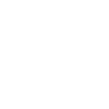
t = 0.00 s
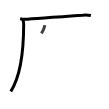
t = 2.75 s
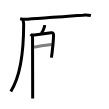
t = 5.50 s
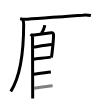
t = 8.50 s
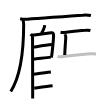
t = 11.25 s
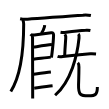
t = 14.00 s

The animated SVG that drew these frames (rendered in a browser with its animation timeline set to each time). Animation: 14 SMIL elements (animate=14); one cycle of 14.00 s.

<svg width="109px" height="109px" viewBox="0 0 px 109px" xmlns="http://www.w3.org/2000/svg" xmlns:xlink="http://www.w3.org/1999/xlink" xml:space="preserve" version="1.1"  baseProfile="full">
<path d="M20.13,18.73c2.49,0.53,4.99,0.68,7.5,0.44c15.14-0.93,40.05-3.16,55.24-3.99c2.68-0.27,5.35-0.14,8.01,0.39" style="fill:none;stroke:black;stroke-width:3;opacity:0">
  <animate attributeType="CSS" attributeName="opacity" from="0" to="1" begin="0s" dur="1s" repeatCount="0" fill="freeze" />
</path>
<path d="M22.5,19.75c0.81,0.81,1.18,1.9,1.18,4.36c0,20.14-2.18,50.64-12.87,67.36" style="fill:none;stroke:black;stroke-width:3;opacity:0">
  <animate attributeType="CSS" attributeName="opacity" from="0" to="1" begin="1s" dur="1s" repeatCount="0" fill="freeze" />
</path>
<path d="M 44.675777,25.076648 c -0.0403,0.570179 -0.04881,1.114486 -0.319595,2.023663 -0.589742,1.980065 -1.28377,4.083971 -2.98377,6.353971" style="fill:none;stroke:black;stroke-width:3;opacity:0">
  <animate attributeType="CSS" attributeName="opacity" from="0" to="1" begin="2s" dur="1s" repeatCount="0" fill="freeze" />
</path>
<path d="M 31.5,34.94 c 0.72,0.4 1.05,1.8 1.05,2.62 0,6.07 0.14,56.690977 0.14,60.870977" style="fill:none;stroke:black;stroke-width:3;opacity:0">
  <animate attributeType="CSS" attributeName="opacity" from="0" to="1" begin="3s" dur="1s" repeatCount="0" fill="freeze" />
</path>
<path d="M 30.5,34.19 c 0.97,0.97 2,1.06 3.96,0.79 4.73,-0.65 15.82,-2.08 16.75,-2.21 1.95,-0.28 2.4,1.02 2.36,2.31 -0.14,5.05 -0.670166,10.811164 -1.470166,17.391164 -0.29,2.34 -0.52,4.18 -0.65,5.1" style="fill:none;stroke:black;stroke-width:3;opacity:0">
  <animate attributeType="CSS" attributeName="opacity" from="0" to="1" begin="4s" dur="1s" repeatCount="0" fill="freeze" />
</path>
<path d="M 33.54,47.136861 c 4.72,-0.69 12.85,-1.97 18.37,-2.52" style="fill:none;stroke:black;stroke-width:3;opacity:0">
  <animate attributeType="CSS" attributeName="opacity" from="0" to="1" begin="5s" dur="1s" repeatCount="0" fill="freeze" />
</path>
<path d="M 33.573306,59.237193 c 3.5,-0.38 12.25,-1.56 17.21,-2.11" style="fill:none;stroke:black;stroke-width:3;opacity:0">
  <animate attributeType="CSS" attributeName="opacity" from="0" to="1" begin="6s" dur="1s" repeatCount="0" fill="freeze" />
</path>
<path d="M 32.520249,74.42792 c 4.72,-0.69 12.85,-1.97 18.37,-2.52" style="fill:none;stroke:black;stroke-width:3;opacity:0">
  <animate attributeType="CSS" attributeName="opacity" from="0" to="1" begin="7s" dur="1s" repeatCount="0" fill="freeze" />
</path>
<path d="M  34.219834,88.265758 c 4.72,-0.69 12.85,-1.97 18.37,-2.52" style="fill:none;stroke:black;stroke-width:3;opacity:0">
  <animate attributeType="CSS" attributeName="opacity" from="0" to="1" begin="8s" dur="1s" repeatCount="0" fill="freeze" />
</path>
<path d="M60.54,32.18c1.88,0.31,3.75,0.32,5.61,0.03c5.08-0.6,13.99-1.56,19.61-1.95c1.55-0.18,3.09-0.11,4.63,0.21" style="fill:none;stroke:black;stroke-width:3;opacity:0">
  <animate attributeType="CSS" attributeName="opacity" from="0" to="1" begin="9s" dur="1s" repeatCount="0" fill="freeze" />
</path>
<path d="M64.92,34.27c0.71,1.19,0.99,2.44,0.82,3.74c-0.29,5.28-0.75,8.94-1.01,17.02" style="fill:none;stroke:black;stroke-width:3;opacity:0">
  <animate attributeType="CSS" attributeName="opacity" from="0" to="1" begin="10s" dur="1s" repeatCount="0" fill="freeze" />
</path>
<path d="M57.59,56.45c1.53,0.55,3.52,0.37,5.27,0.11c7.38-0.8,18.76-1.94,27.39-2.7c1.92-0.17,3.85-0.02,5.77,0.17" style="fill:none;stroke:black;stroke-width:3;opacity:0">
  <animate attributeType="CSS" attributeName="opacity" from="0" to="1" begin="11s" dur="1s" repeatCount="0" fill="freeze" />
</path>
<path d="M78.32,33.84c0.86,0.86,0.9,2.28,0.7,4.38c-1.66,16.76-7.68,42.7-23.92,57.03" style="fill:none;stroke:black;stroke-width:3;opacity:0">
  <animate attributeType="CSS" attributeName="opacity" from="0" to="1" begin="12s" dur="1s" repeatCount="0" fill="freeze" />
</path>
<path d="M77.85,62.7c0.85,0.85,1.09,2.48,1.09,4.23c0,8.07-0.23,12.15-0.39,17.88c-0.27,10.04,1.87,11.02,10,11.02c7.33,0,8.82-1.7,8.82-8.72" style="fill:none;stroke:black;stroke-width:3;opacity:0">
  <animate attributeType="CSS" attributeName="opacity" from="0" to="1" begin="13s" dur="1s" repeatCount="0" fill="freeze" />
</path>
</svg>
